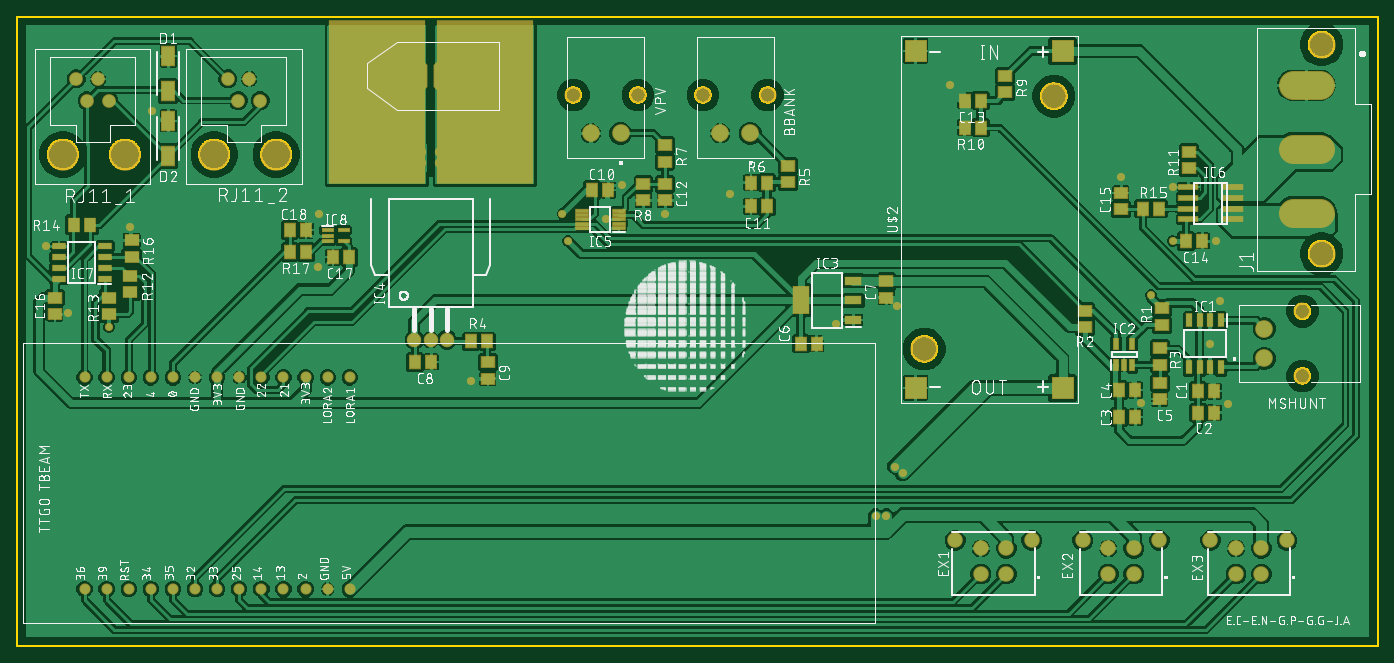
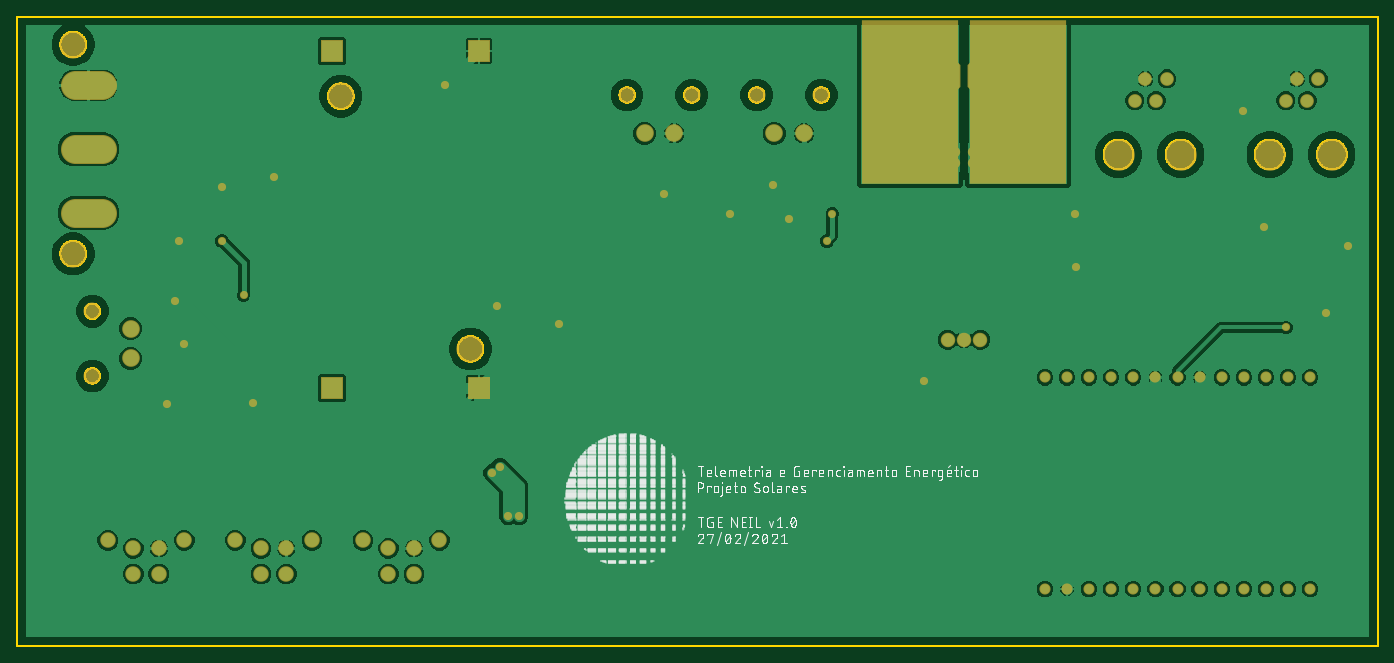
Circuit board: 8 layer files. Board 160.0 x 74.0 mm.
- bottom_copper: copper_bottom.gbr (66021 bytes)
- top_copper: copper_top.gbr (309798 bytes)
- outline: profile.gbr (30434 bytes)
- bottom_silk: silkscreen_bottom.gbr (143880 bytes)
- top_silk: silkscreen_top.gbr (412904 bytes)
- bottom_mask: soldermask_bottom.gbr (4157 bytes)
- top_mask: soldermask_top.gbr (7036 bytes)
- paste: solderpaste_top.gbr (3022 bytes)

=== bottom_copper: copper_bottom.gbr (66021 bytes, source omitted) ===
=== top_copper: copper_top.gbr (309798 bytes, source omitted) ===
=== outline: profile.gbr (30434 bytes, source omitted) ===
=== bottom_silk: silkscreen_bottom.gbr (143880 bytes, source omitted) ===
=== top_silk: silkscreen_top.gbr (412904 bytes, source omitted) ===
=== bottom_mask: soldermask_bottom.gbr ===
G04 EAGLE Gerber RS-274X export*
G75*
%MOMM*%
%FSLAX34Y34*%
%LPD*%
%INSoldermask Bottom*%
%IPPOS*%
%AMOC8*
5,1,8,0,0,1.08239X$1,22.5*%
G01*
%ADD10R,11.430000X19.228000*%
%ADD11C,1.311200*%
%ADD12C,2.078200*%
%ADD13C,2.003200*%
%ADD14R,2.703200X2.703200*%
%ADD15C,3.203200*%
%ADD16C,1.211200*%
%ADD17C,4.203200*%
%ADD18C,1.703200*%
%ADD19P,6.731600X8X202.500000*%
%ADD20C,3.403200*%
%ADD21C,3.703200*%
%ADD22C,1.611200*%
%ADD23C,1.823200*%
%ADD24C,0.959600*%


D10*
X422910Y639700D03*
X549910Y639700D03*
D11*
X391300Y66850D03*
X365300Y66850D03*
X339300Y66850D03*
X313300Y66850D03*
X287300Y66850D03*
X261300Y66850D03*
X235300Y66850D03*
X209300Y66850D03*
X183300Y66850D03*
X157300Y66850D03*
X131300Y66850D03*
X105300Y66850D03*
X79300Y66850D03*
X391300Y315850D03*
X339300Y315850D03*
X313300Y315850D03*
X287300Y315850D03*
X261300Y315850D03*
X235300Y315850D03*
X209300Y315850D03*
X183300Y315850D03*
X157300Y315850D03*
X131300Y315850D03*
X105300Y315850D03*
X79300Y315850D03*
X365300Y315850D03*
D12*
X1466450Y338100D03*
X1466450Y373100D03*
D13*
X1511450Y393600D03*
X1511450Y317600D03*
D14*
X1229360Y699770D03*
X1056640Y699770D03*
X1056640Y303530D03*
X1229360Y303530D03*
D15*
X1219200Y646430D03*
X1066800Y349250D03*
D16*
X397510Y580390D03*
X575310Y580390D03*
D17*
X556410Y574040D02*
X516410Y574040D01*
X456410Y574040D02*
X416410Y574040D01*
D18*
X467310Y360040D03*
X486410Y360040D03*
X505510Y360040D03*
D16*
X575310Y567690D03*
X397510Y567690D03*
X568160Y557790D03*
X556410Y554040D03*
X543160Y554040D03*
X529910Y554040D03*
X516410Y554040D03*
X504660Y557790D03*
X497410Y567790D03*
X497410Y580290D03*
X504660Y590290D03*
X516410Y594040D03*
X529910Y594040D03*
X543160Y594040D03*
X556410Y594040D03*
X568160Y590290D03*
X404660Y557790D03*
X416410Y554040D03*
X429660Y554040D03*
X443160Y554040D03*
X456410Y554040D03*
X468160Y557790D03*
X475410Y567790D03*
X475410Y580290D03*
X468160Y590290D03*
X456410Y594040D03*
X443160Y594040D03*
X429660Y594040D03*
X416410Y594040D03*
X404660Y590290D03*
D19*
X521420Y670560D03*
X451420Y670560D03*
D12*
X862050Y602850D03*
X827050Y602850D03*
D13*
X806550Y647850D03*
X882550Y647850D03*
D12*
X709650Y602850D03*
X674650Y602850D03*
D13*
X654150Y647850D03*
X730150Y647850D03*
D20*
X1499950Y659280D02*
X1531950Y659280D01*
X1531950Y584200D02*
X1499950Y584200D01*
X1499950Y509120D02*
X1531950Y509120D01*
D15*
X1534000Y707180D03*
X1534000Y461220D03*
D21*
X53900Y577850D03*
X126900Y577850D03*
D22*
X69850Y666800D03*
X82550Y641350D03*
X95250Y666800D03*
X107950Y641350D03*
D23*
X1163250Y84700D03*
X1133250Y84700D03*
X1163250Y114700D03*
X1133250Y114700D03*
X1103250Y124100D03*
X1193250Y124100D03*
X1313250Y84700D03*
X1283250Y84700D03*
X1313250Y114700D03*
X1283250Y114700D03*
X1253250Y124100D03*
X1343250Y124100D03*
X1463250Y84700D03*
X1433250Y84700D03*
X1463250Y114700D03*
X1433250Y114700D03*
X1403250Y124100D03*
X1493250Y124100D03*
D21*
X231700Y577850D03*
X304700Y577850D03*
D22*
X247650Y666800D03*
X260350Y641350D03*
X273050Y666800D03*
X285750Y641350D03*
D24*
X34290Y469900D03*
X60198Y391160D03*
X133350Y492760D03*
X354330Y445770D03*
X533400Y311150D03*
X762000Y508000D03*
X692150Y501650D03*
X711200Y542290D03*
X1322070Y285750D03*
X1423670Y284480D03*
X1403350Y355600D03*
X1297940Y551180D03*
X1414780Y405130D03*
X1409700Y476250D03*
X1358900Y539750D03*
X158750Y628650D03*
X962660Y378460D03*
X1035050Y400050D03*
X355600Y508000D03*
X1097280Y659130D03*
X838708Y531114D03*
X107950Y374650D03*
X1333500Y412750D03*
X1358900Y476250D03*
X641350Y508000D03*
X647700Y476250D03*
X1022350Y152400D03*
X1009650Y152400D03*
X1041400Y203200D03*
X1032510Y210820D03*
X514350Y711200D03*
X508000Y628650D03*
X533400Y615950D03*
X558800Y628650D03*
X577850Y609600D03*
X596900Y590550D03*
X596900Y628650D03*
X577850Y647700D03*
X558800Y666750D03*
X596900Y666750D03*
X577850Y685800D03*
X558800Y704850D03*
X539750Y723900D03*
X577850Y723900D03*
X596900Y704850D03*
X596900Y552450D03*
X374650Y552450D03*
X374650Y590550D03*
X393700Y609600D03*
X374650Y628650D03*
X412750Y628650D03*
X393700Y647700D03*
X374650Y666750D03*
X412750Y666750D03*
X393700Y685800D03*
X444500Y615950D03*
X463550Y628650D03*
X412750Y704850D03*
X393700Y723900D03*
X374650Y704850D03*
X438150Y723900D03*
X463550Y711200D03*
M02*

=== top_mask: soldermask_top.gbr (7036 bytes, source omitted) ===
=== paste: solderpaste_top.gbr ===
G04 EAGLE Gerber RS-274X export*
G75*
%MOMM*%
%FSLAX34Y34*%
%LPD*%
%INSolderpaste Top*%
%IPPOS*%
%AMOC8*
5,1,8,0,0,1.08239X$1,22.5*%
G01*
%ADD10R,0.650000X1.528000*%
%ADD11R,1.300000X1.500000*%
%ADD12R,0.600000X1.200000*%
%ADD13R,1.500000X1.300000*%
%ADD14R,1.850000X0.900000*%
%ADD15R,1.850000X3.200000*%
%ADD16R,1.400000X0.300000*%
%ADD17R,2.200000X0.600000*%
%ADD18R,1.528000X0.650000*%
%ADD19R,1.600000X1.300000*%
%ADD20R,1.300000X1.600000*%
%ADD21R,1.550000X2.200000*%
%ADD22R,1.200000X0.400000*%


D10*
X1416050Y382710D03*
X1403350Y382710D03*
X1390650Y382710D03*
X1377950Y382710D03*
X1377950Y328490D03*
X1390650Y328490D03*
X1403350Y328490D03*
X1416050Y328490D03*
D11*
X1388770Y299720D03*
X1407770Y299720D03*
X1388770Y274320D03*
X1407770Y274320D03*
D12*
X1292250Y330400D03*
X1301750Y330400D03*
X1311250Y330400D03*
X1311250Y355400D03*
X1292250Y355400D03*
D11*
X1296060Y269240D03*
X1315060Y269240D03*
X1296060Y300990D03*
X1315060Y300990D03*
D13*
X1346200Y377850D03*
X1346200Y396850D03*
X1256030Y394310D03*
X1256030Y375310D03*
X1343660Y330860D03*
X1343660Y349860D03*
X1343660Y309220D03*
X1343660Y290220D03*
D14*
X983500Y383400D03*
X983500Y406400D03*
X983500Y429400D03*
D15*
X921500Y406400D03*
D11*
X921410Y355600D03*
X940410Y355600D03*
D13*
X1022350Y428600D03*
X1022350Y409600D03*
D11*
X468020Y334010D03*
X487020Y334010D03*
D13*
X553720Y333350D03*
X553720Y314350D03*
D11*
X534060Y358140D03*
X553060Y358140D03*
D16*
X707800Y491650D03*
X707800Y496650D03*
X707800Y501650D03*
X707800Y506650D03*
X707800Y511650D03*
X663800Y511650D03*
X663800Y506650D03*
X663800Y501650D03*
X663800Y496650D03*
X663800Y491650D03*
D11*
X676300Y535940D03*
X695300Y535940D03*
D13*
X906780Y564490D03*
X906780Y545490D03*
D11*
X881990Y544830D03*
X862990Y544830D03*
X881990Y516890D03*
X862990Y516890D03*
D13*
X762000Y588620D03*
X762000Y569620D03*
X736600Y542900D03*
X736600Y523900D03*
X762000Y542900D03*
X762000Y523900D03*
X1162050Y669900D03*
X1162050Y650900D03*
D11*
X1133450Y609600D03*
X1114450Y609600D03*
X1133450Y641350D03*
X1114450Y641350D03*
X1374800Y476250D03*
X1393800Y476250D03*
D13*
X1297940Y513740D03*
X1297940Y532740D03*
D11*
X1343000Y514350D03*
X1324000Y514350D03*
D17*
X1429350Y514350D03*
X1377350Y514350D03*
X1429350Y501650D03*
X1429350Y527050D03*
X1429350Y539750D03*
X1377350Y501650D03*
X1377350Y527050D03*
X1377350Y539750D03*
D13*
X1377950Y581000D03*
X1377950Y562000D03*
D18*
X103310Y431800D03*
X103310Y444500D03*
X103310Y457200D03*
X103310Y469900D03*
X49090Y469900D03*
X49090Y457200D03*
X49090Y444500D03*
X49090Y431800D03*
D19*
X133350Y434950D03*
X133350Y415950D03*
X107950Y409550D03*
X107950Y390550D03*
D20*
X66700Y495300D03*
X85700Y495300D03*
D19*
X134620Y476860D03*
X134620Y457860D03*
D21*
X177800Y652600D03*
X177800Y693600D03*
X177800Y576400D03*
X177800Y617400D03*
D13*
X44450Y409550D03*
X44450Y390550D03*
D22*
X365150Y489100D03*
X365150Y482600D03*
X365150Y476100D03*
X384150Y476100D03*
X384150Y489100D03*
D11*
X390500Y457200D03*
X371500Y457200D03*
X339700Y463550D03*
X320700Y463550D03*
X320700Y488950D03*
X339700Y488950D03*
M02*

